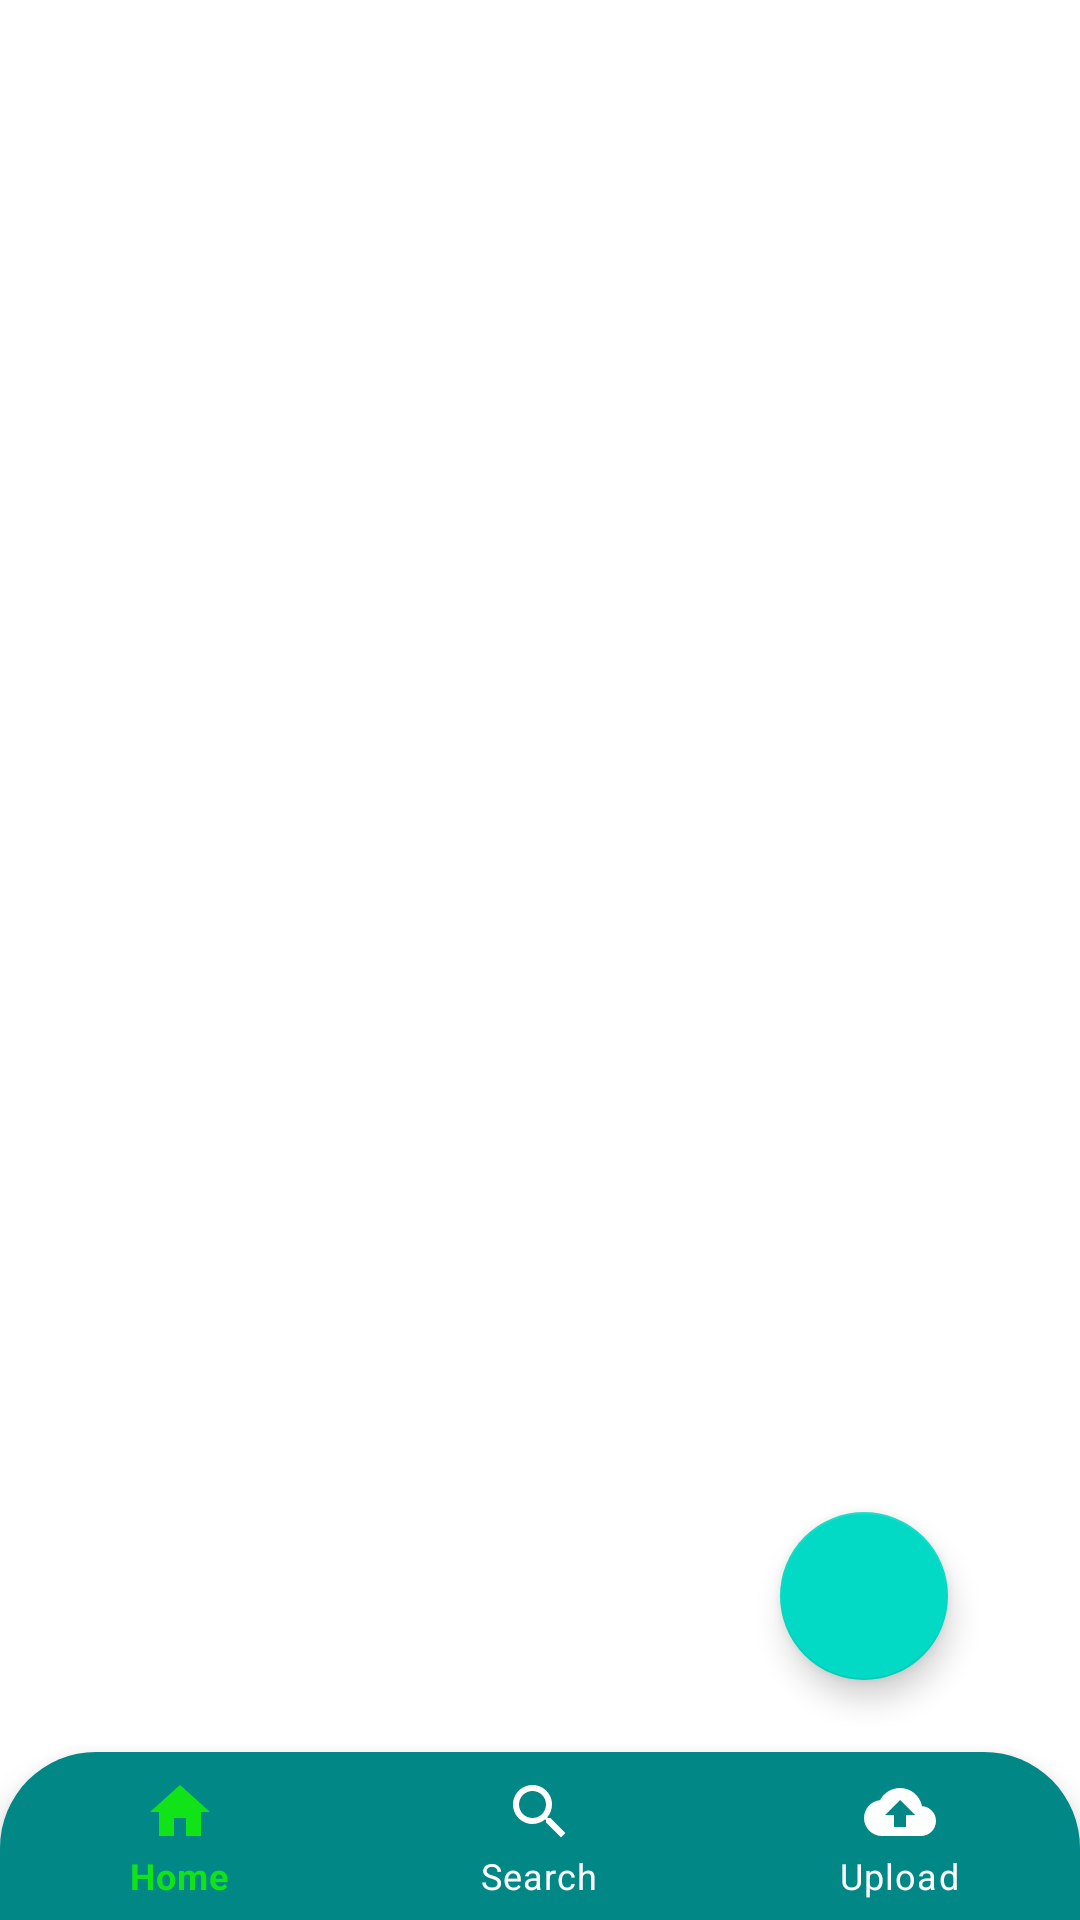

Write the Android layout XML for this screen, with the resource values it uses.
<!-- AndroidManifest.xml: application theme Theme.Final_code -->
<!-- res/layout/activity_main.xml -->
<?xml version="1.0" encoding="utf-8"?>
<androidx.constraintlayout.widget.ConstraintLayout xmlns:android="http://schemas.android.com/apk/res/android"
    xmlns:app="http://schemas.android.com/apk/res-auto"
    xmlns:tools="http://schemas.android.com/tools"
    android:layout_width="match_parent"
    android:layout_height="match_parent"
    tools:context=".MainActivity">

    <androidx.recyclerview.widget.RecyclerView
        android:id="@+id/recyclerview"
        android:layout_width="409dp"
        android:layout_height="729dp"
        android:layout_marginTop="30dp"
        android:paddingTop="?attr/actionBarSize"
        app:layout_constraintBottom_toBottomOf="parent"
        app:layout_constraintEnd_toEndOf="parent"
        app:layout_constraintStart_toStartOf="parent"
        app:layout_constraintTop_toTopOf="parent" />

    <ImageView
        android:id="@+id/empty_imageView"
        android:layout_width="wrap_content"
        android:layout_height="wrap_content"
        app:layout_constraintBaseline_toTopOf="parent"
        app:layout_constraintBottom_toBottomOf="parent"
        app:layout_constraintEnd_toEndOf="parent"
        app:layout_constraintStart_toStartOf="parent"
        app:layout_constraintTop_toTopOf="parent"
        app:srcCompat="@drawable/ic_baseline_hourglass_empty_24"
        android:visibility="gone"/>

    <com.google.android.material.floatingactionbutton.FloatingActionButton
        android:id="@+id/addButton"
        android:layout_width="wrap_content"
        android:layout_height="wrap_content"
        android:layout_marginEnd="44dp"
        android:layout_marginBottom="80dp"
        android:clickable="true"
        app:layout_constraintBottom_toBottomOf="parent"
        app:layout_constraintEnd_toEndOf="parent"
        app:srcCompat="@drawable/ic_baseline_add_24" />

    <TextView
        android:id="@+id/no_data"
        android:layout_width="wrap_content"
        android:layout_height="wrap_content"
        android:layout_marginTop="30dp"
        android:text="No data"
        android:textStyle="bold"
        android:textSize="20sp"
        android:alpha="0.4"
        app:layout_constraintEnd_toEndOf="parent"
        app:layout_constraintStart_toStartOf="parent"
        app:layout_constraintTop_toBottomOf="@+id/empty_imageView"
        android:visibility="gone"/>

    <com.google.android.material.bottomnavigation.BottomNavigationView
        android:id="@+id/bottom"
        android:layout_width="match_parent"
        android:layout_height="wrap_content"
        android:layout_alignParentBottom="true"
        app:layout_constraintBottom_toBottomOf="parent"
        app:layout_constraintEnd_toEndOf="parent"
        app:layout_constraintStart_toStartOf="parent"
        app:menu="@menu/bottom_menu"
        app:itemTextColor="@drawable/menu"
        app:itemIconTint="@drawable/menu"
        android:background="@drawable/background_menu"/>


</androidx.constraintlayout.widget.ConstraintLayout>
<!-- resources referenced by this layout -->
<resources>
  <!-- drawable background_menu (drawable) -->
  <?xml version="1.0" encoding="utf-8"?>
  <shape xmlns:android="http://schemas.android.com/apk/res/android">
      <solid
          android:color="@color/teal_700"/>
      <corners android:topLeftRadius="32dp"
          android:topRightRadius="32dp"/>
  
  </shape>
  <!-- drawable ic_baseline_hourglass_empty_24 (drawable) -->
  <vector android:height="80dp" android:tint="#151413"
      android:viewportHeight="24" android:viewportWidth="24"
      android:width="80dp" xmlns:android="http://schemas.android.com/apk/res/android">
      <path android:fillColor="@android:color/white" android:pathData="M6,2v6h0.01L6,8.01 10,12l-4,4 0.01,0.01L6,16.01L6,22h12v-5.99h-0.01L18,16l-4,-4 4,-3.99 -0.01,-0.01L18,8L18,2L6,2zM16,16.5L16,20L8,20v-3.5l4,-4 4,4zM12,11.5l-4,-4L8,4h8v3.5l-4,4z"/>
  </vector>
  <!-- drawable menu (drawable) -->
  <?xml version="1.0" encoding="utf-8"?>
  <selector xmlns:android="http://schemas.android.com/apk/res/android">
      <item
          android:color="#10E419"
          android:state_selected="true"/>
      <item
          android:color="#fff"
          android:state_selected="false"/>
  
  </selector>
  <style name="Theme.Final_code" parent="Theme.MaterialComponents.DayNight.DarkActionBar">
          
          <item name="colorPrimary">@color/purple_500</item>
          <item name="colorPrimaryVariant">@color/purple_700</item>
          <item name="colorOnPrimary">@color/white</item>
          
          <item name="colorSecondary">@color/teal_200</item>
          <item name="colorSecondaryVariant">@color/teal_700</item>
          <item name="colorOnSecondary">@color/black</item>
          
          <item name="android:statusBarColor" tools:targetApi="l">?attr/colorPrimaryVariant</item>
          
      </style>
  <color name="teal_700">#FF018786</color>
  <color name="purple_500">#FF6200EE</color>
  <color name="purple_700">#FF3700B3</color>
  <color name="white">#FFFFFFFF</color>
  <color name="teal_200">#FF03DAC5</color>
  <color name="black">#FF000000</color>
</resources>
